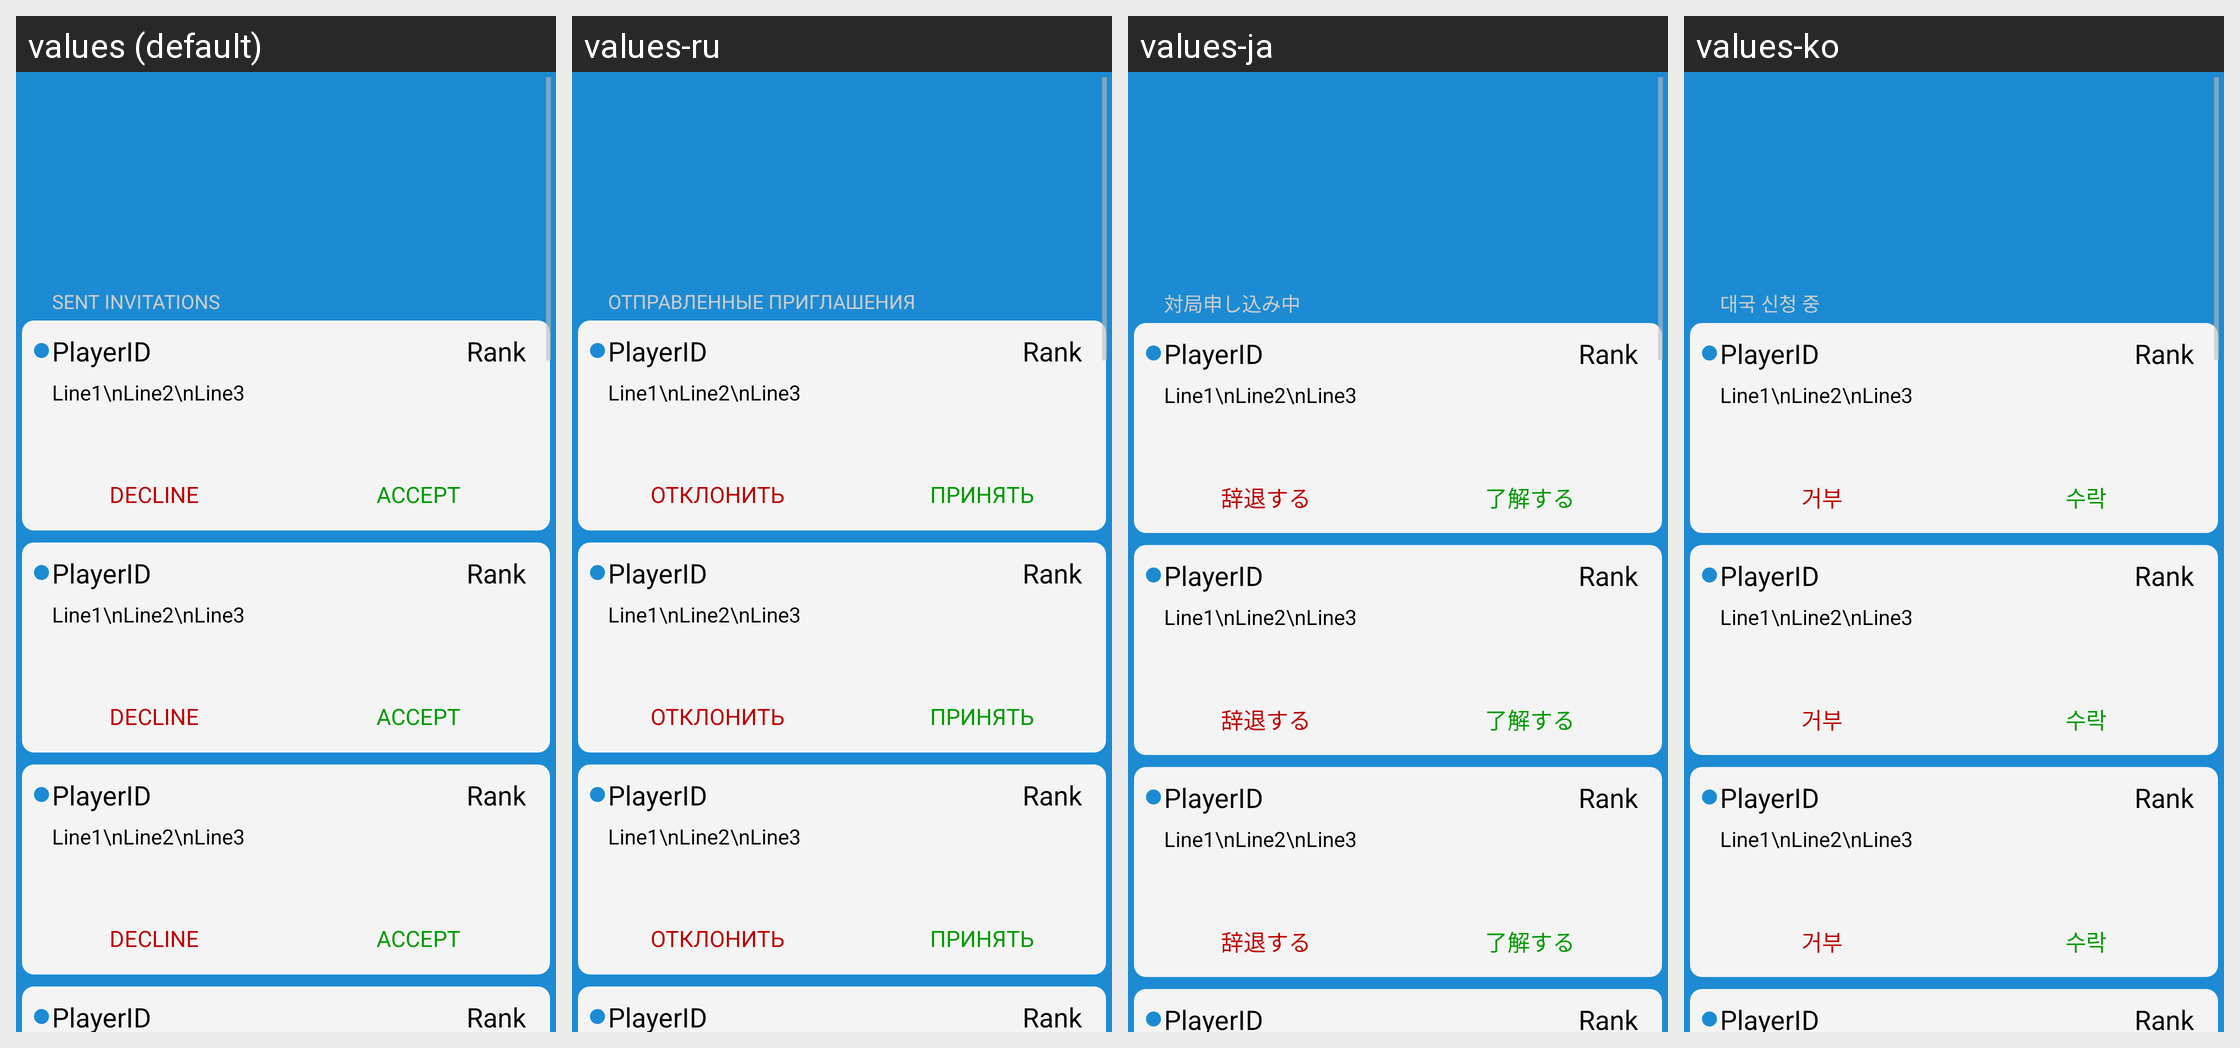

The Android screen above is rendered under several locales of the same app. Produce the string resources it draws, with the default and per-locale values.
Android screen res/layout/invitationslayoutphone.xml rendered under 4 locales, left to right: values (default), values-ru, values-ja, values-ko. Device: Nexus 5 (rendered at 1080×1920; each locale shown at half size, 540×960, under a caption strip naming it); theme Theme.splash.
Other locales in the repository, not shown: values-de, values-fr, values-nl, values-tr, values-zh.
Strings drawn on this screen, with the default value and each locale's value (text and hints the layout hard-codes, and strings that could not be matched under every locale, appear in the picture but are not listed):

sent
  values: Sent Invitations
  values-ru: Отправленные приглашения
  values-ja: 対局申し込み中
  values-ko: 대국 신청 중

decline
  values: Decline
  values-ru: Отклонить
  values-ja: 辞退する
  values-ko: 거부

accept
  values: Accept
  values-ru: Принять
  values-ja: 了解する
  values-ko: 수락
